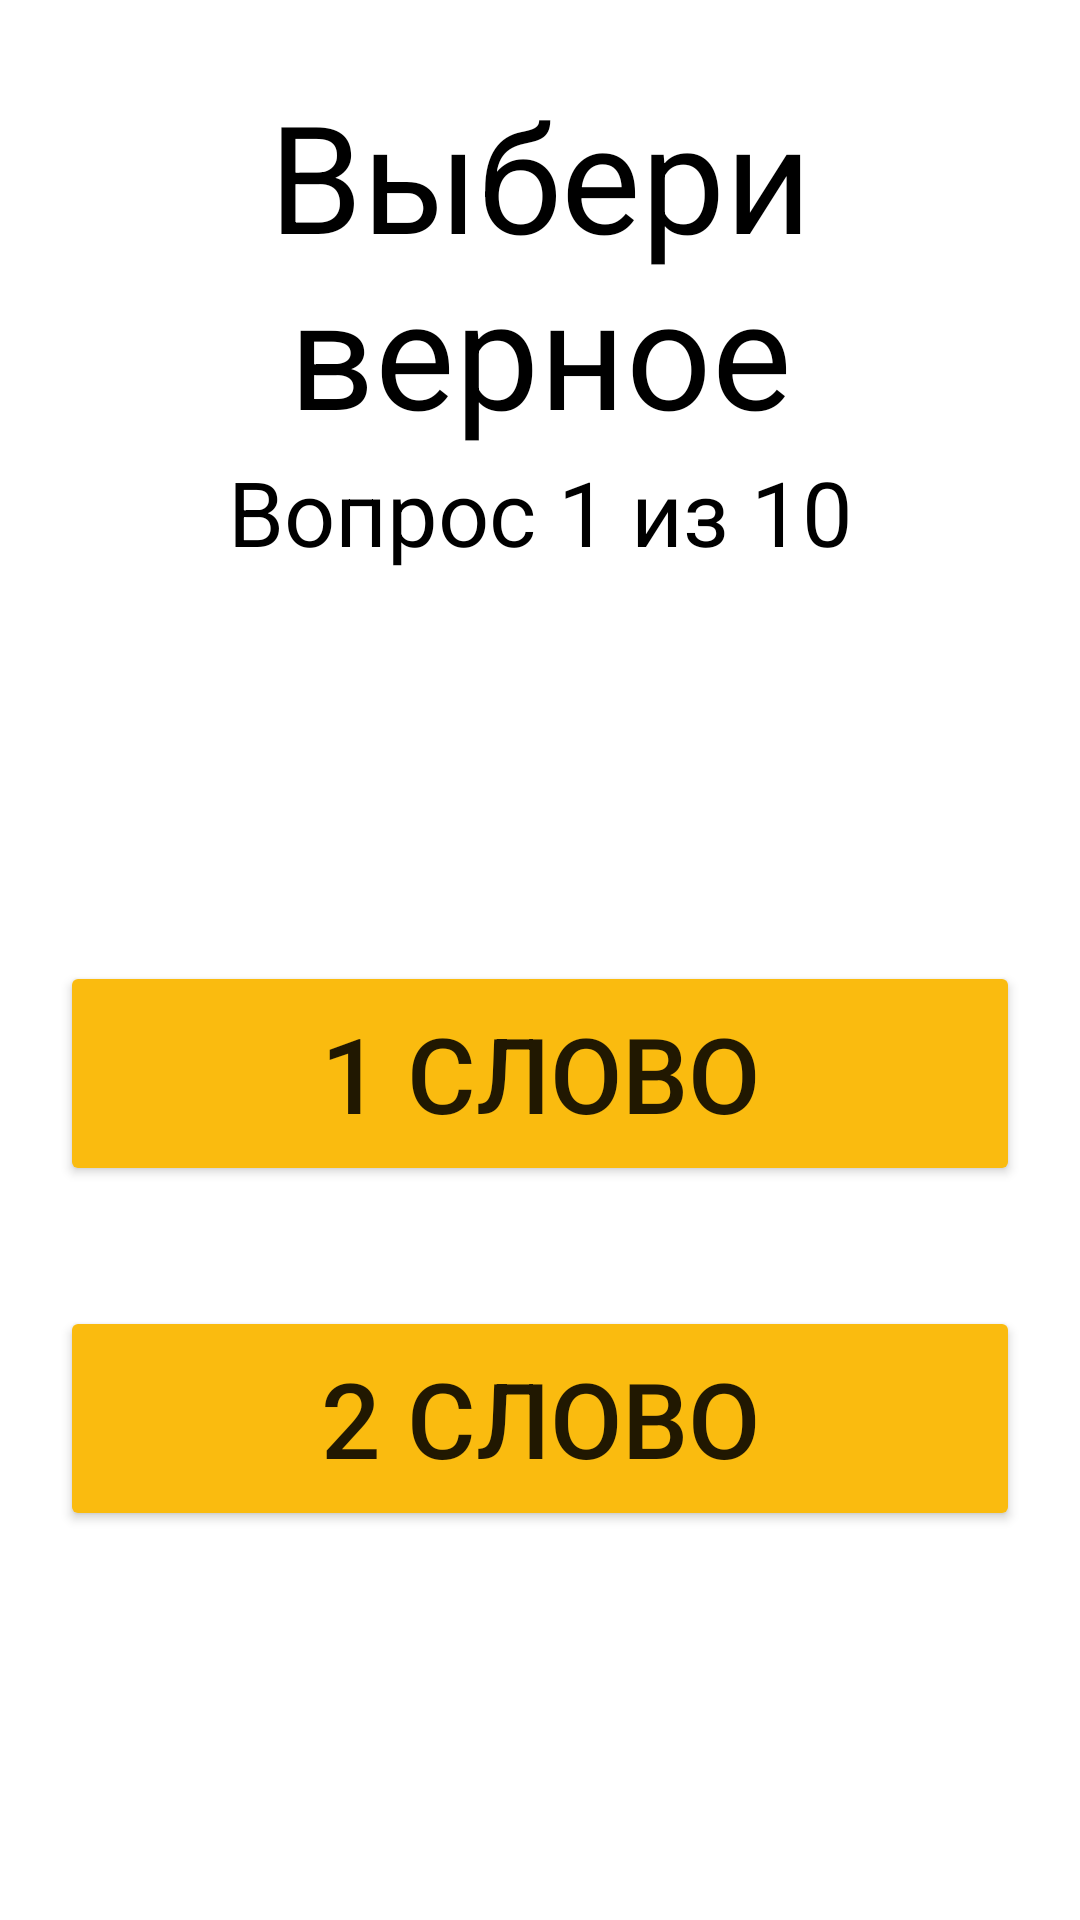

This screen was rendered from an Android layout file. Write that file and the resources it references.
<!-- AndroidManifest.xml: application theme Theme.EgeUdareniaFinal -->
<!-- res/layout/game_fragment.xml -->
<?xml version="1.0" encoding="utf-8"?>
<LinearLayout xmlns:android="http://schemas.android.com/apk/res/android"
    xmlns:app="http://schemas.android.com/apk/res-auto"
    xmlns:tools="http://schemas.android.com/tools"
    android:layout_width="match_parent"
    android:layout_height="match_parent"
    android:orientation="vertical">

    <TextView
        android:layout_marginTop="25dp"
        android:layout_width="match_parent"
        android:layout_height="wrap_content"
        android:text="@string/Choosetherightone"
        android:gravity="center"
        android:textSize="50sp"
        android:textColor="@color/black"
        />

    <TextView
        android:id="@+id/question"
        android:layout_width="match_parent"
        android:layout_height="wrap_content"
        android:text="Вопрос 1 из 10"
        android:gravity="center"
        android:textSize="30dp"
        android:textColor="@color/black"
        />

    <LinearLayout
        android:layout_width="match_parent"
        android:layout_height="match_parent"
        android:gravity="center"
        android:orientation="vertical"
        >


        <Button
            android:id="@+id/firstWord"
            android:layout_width="match_parent"
            android:layout_height="75dp"
            android:text="@string/worOne"
            android:layout_marginLeft="20dp"
            android:layout_marginRight="20dp"
            android:layout_marginBottom="20dp"
            android:textSize="35sp"
            android:backgroundTint="@color/GoodYellow"
            />

        <Button
            android:id="@+id/secondWord"
            android:layout_width="match_parent"
            android:layout_height="75dp"
            android:text="@string/wordtwo"
            android:layout_marginLeft="20dp"
            android:layout_marginRight="20dp"
            android:layout_marginTop="20dp"
            android:textSize="35sp"
            android:backgroundTint="@color/GoodYellow"
            />



    </LinearLayout>






</LinearLayout>
<!-- resources referenced by this layout -->
<resources>
  <color name="GoodYellow">#fabb0f</color>
  <color name="black">#FF000000</color>
  <string name="Choosetherightone">Выбери верное</string>
  <string name="worOne">1 слово</string>
  <string name="wordtwo">2 слово</string>
  <style name="Theme.EgeUdareniaFinal" parent="Theme.MaterialComponents.DayNight.NoActionBar">
          
          <item name="colorPrimary">@color/purple_500</item>
          <item name="colorPrimaryVariant">@color/purple_700</item>
          <item name="colorOnPrimary">@color/white</item>
          
          <item name="colorSecondary">@color/teal_200</item>
          <item name="colorSecondaryVariant">@color/teal_700</item>
          <item name="colorOnSecondary">@color/black</item>
          
          <item name="android:statusBarColor">?attr/colorPrimaryVariant</item>
          
      </style>
  <color name="purple_500">#FF6200EE</color>
  <color name="purple_700">#FF3700B3</color>
  <color name="white">#FFFFFFFF</color>
  <color name="teal_200">#FF03DAC5</color>
  <color name="teal_700">#FF018786</color>
</resources>
